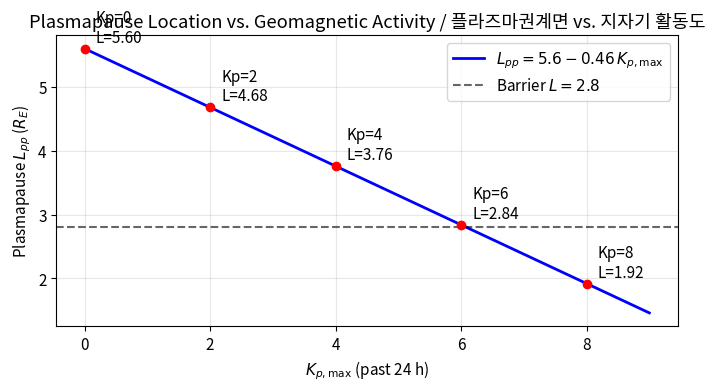
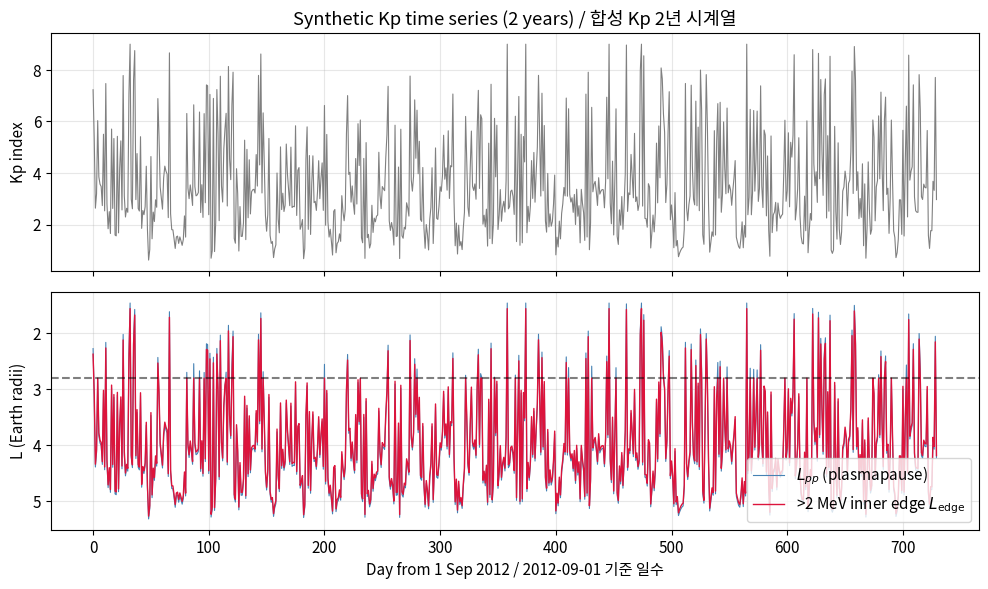
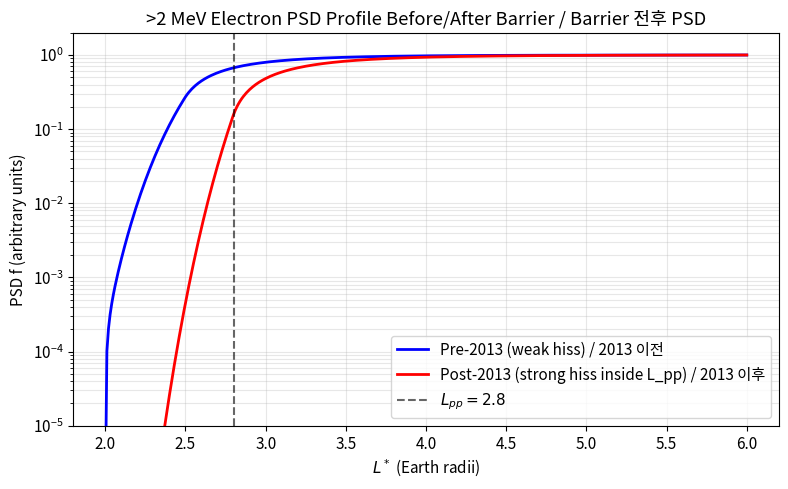
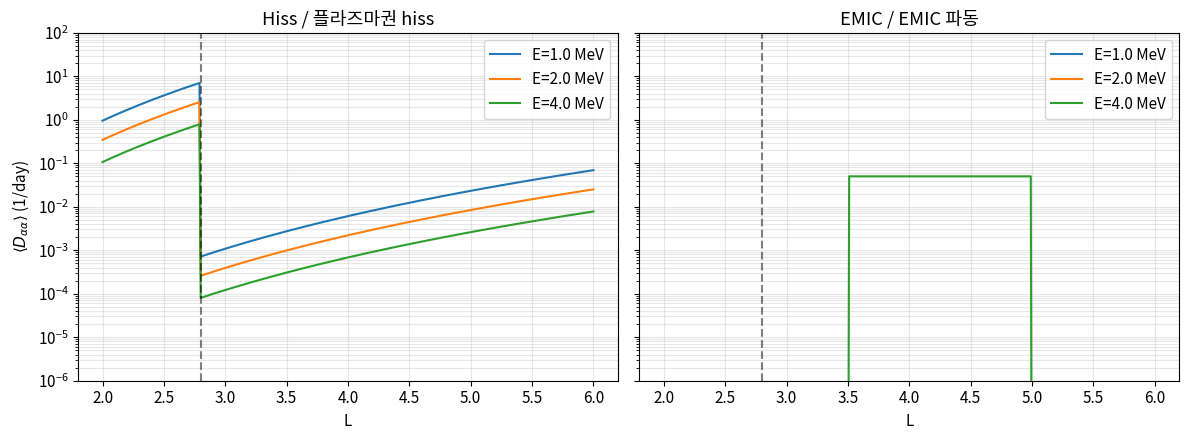

Reproduce these figures in Python, in order.
"""Setup and shared physical constants.

All wave-particle and diffusion calculations below assume a dipole field model.
"""

import numpy as np
import matplotlib.pyplot as plt

# Physical constants (SI).
C = 2.998e8                # Speed of light, m/s.
ME = 9.109e-31             # Electron rest mass, kg.
QE = 1.602e-19             # Elementary charge, C.
MEC2_MEV = 0.511           # Electron rest energy, MeV.
B0_EARTH_NT = 31000.0      # Surface equatorial dipole field, nT.
RE_KM = 6371.0             # Earth radius, km.

rng = np.random.default_rng(42)
plt.rcParams.update({"figure.dpi": 110, "font.size": 11})
print("Setup complete: constants loaded.")

def plasmapause_L(kp_max: np.ndarray) -> np.ndarray:
    """Return plasmapause location L_pp from Carpenter & Anderson (1992).

    Args:
        kp_max: Past 24-hour maximum Kp index. Scalar or numpy array.

    Returns:
        Plasmapause radial distance in Earth radii (Re).
    """
    return 5.6 - 0.46 * np.asarray(kp_max, dtype=float)


# Evaluate over a Kp grid spanning quiet to extreme storm conditions.
kp_grid = np.linspace(0, 9, 100)
lpp_grid = plasmapause_L(kp_grid)

# Highlight key activity levels.
kp_examples = np.array([0, 2, 4, 6, 8])
lpp_examples = plasmapause_L(kp_examples)

fig, ax = plt.subplots(figsize=(7, 4))
ax.plot(kp_grid, lpp_grid, "b-", lw=2, label=r"$L_{pp} = 5.6 - 0.46\,K_{p,\max}$")
ax.scatter(kp_examples, lpp_examples, c="red", zorder=5)
for k, l in zip(kp_examples, lpp_examples):
    ax.annotate(f"Kp={k}\nL={l:.2f}", (k, l), textcoords="offset points", xytext=(8, 5))
ax.axhline(2.8, color="k", ls="--", alpha=0.6, label=r"Barrier $L=2.8$")
ax.set_xlabel(r"$K_{p,\max}$ (past 24 h)")
ax.set_ylabel(r"Plasmapause $L_{pp}$ ($R_E$)")
ax.set_title("Plasmapause Location vs. Geomagnetic Activity / 플라즈마권계면 vs. 지자기 활동도")
ax.legend()
ax.grid(True, alpha=0.3)
plt.tight_layout()
plt.show()

print(f"Quiet (Kp=2): L_pp = {plasmapause_L(2):.2f}")
print(f"Storm (Kp=6): L_pp = {plasmapause_L(6):.2f}  (matches barrier at L=2.84)")
print(f"Extreme (Kp=8): L_pp = {plasmapause_L(8):.2f}")

def synthesize_kp(n_days: int, seed: int = 7) -> np.ndarray:
    """Generate a synthetic Kp time-series with storm-quiet patterns.

    Args:
        n_days: Number of days to simulate.
        seed: RNG seed for reproducibility.

    Returns:
        Array of daily-max Kp values with realistic skewness.
    """
    rs = np.random.default_rng(seed)
    base = 1.5 + 1.0 * np.sin(2 * np.pi * np.arange(n_days) / 27.0)  # 27-day recurrence.
    noise = rs.gamma(shape=2.0, scale=1.2, size=n_days)
    storms = rs.choice([0, 0, 0, 1], size=n_days)
    storm_amp = rs.uniform(2.0, 5.0, size=n_days) * storms
    kp = np.clip(base + 0.5 * noise + storm_amp, 0.0, 9.0)
    return kp


def barrier_inner_edge(lpp: np.ndarray, persistent_floor: float = 2.8) -> np.ndarray:
    """Model >2 MeV electron inner edge using minimum-attained L_pp.

    The barrier follows L_pp downward only briefly during severe compressions;
    otherwise it stays at the persistent floor near 2.8 R_E.

    Args:
        lpp: Time-series of plasmapause location.
        persistent_floor: Long-term innermost barrier location, R_E.

    Returns:
        Time-series of >2 MeV electron inner edge L_edge.
    """
    edge = np.maximum(persistent_floor, lpp - 0.05)
    # Allow brief inward incursions when L_pp drops well below the floor.
    extreme = lpp < (persistent_floor - 0.3)
    edge = np.where(extreme, lpp + 0.1, edge)
    return edge


n_days = 730
kp_series = synthesize_kp(n_days)
lpp_series = plasmapause_L(kp_series)
edge_series = barrier_inner_edge(lpp_series)

fig, axes = plt.subplots(2, 1, figsize=(10, 6), sharex=True)
t = np.arange(n_days)
axes[0].plot(t, kp_series, color="gray", lw=0.8)
axes[0].set_ylabel("Kp index")
axes[0].set_title("Synthetic Kp time series (2 years) / 합성 Kp 2년 시계열")
axes[0].grid(True, alpha=0.3)

axes[1].plot(t, lpp_series, color="steelblue", lw=0.8, label=r"$L_{pp}$ (plasmapause)")
axes[1].plot(t, edge_series, color="crimson", lw=1.0, label=r">2 MeV inner edge $L_{\rm edge}$")
axes[1].axhline(2.8, color="k", ls="--", alpha=0.5)
axes[1].set_xlabel("Day from 1 Sep 2012 / 2012-09-01 기준 일수")
axes[1].set_ylabel(r"L (Earth radii)")
axes[1].invert_yaxis()
axes[1].legend(loc="lower right")
axes[1].grid(True, alpha=0.3)
plt.tight_layout()
plt.show()

frac_at_floor = np.mean(np.isclose(edge_series, 2.8, atol=0.05))
print(f"Fraction of time edge sits at L≈2.8: {frac_at_floor:.1%}")
print(f"Min L_pp reached: {lpp_series.min():.2f}")
print(f"Min edge reached: {edge_series.min():.2f}")

def solve_radial_diffusion(
    l_grid: np.ndarray,
    d_ll: np.ndarray,
    inv_tau_loss: np.ndarray,
    f_outer: float = 1.0,
    f_inner: float = 0.0,
) -> np.ndarray:
    """Steady-state 1D radial diffusion with sink term.

    Solves L*^2 d/dL*( D_LL / L*^2 df/dL* ) - f / tau_loss = 0 by tridiagonal
    finite differencing on a uniform L grid.

    Args:
        l_grid: Uniform L* grid (R_E).
        d_ll: Diffusion coefficient at each grid node, day^-1.
        inv_tau_loss: Inverse loss timescale at each node, day^-1.
        f_outer: Dirichlet boundary condition at l_grid[-1].
        f_inner: Dirichlet boundary condition at l_grid[0].

    Returns:
        Array of f(L*) values on the grid.
    """
    n = l_grid.size
    h = l_grid[1] - l_grid[0]
    a = np.zeros(n)
    b = np.zeros(n)
    c = np.zeros(n)
    d = np.zeros(n)

    for i in range(1, n - 1):
        l = l_grid[i]
        # Effective coefficient k(L) = D_LL / L^2; equation in terms of (df/dL).
        k_minus = 0.5 * (d_ll[i] + d_ll[i - 1]) / (0.5 * (l_grid[i] + l_grid[i - 1])) ** 2
        k_plus = 0.5 * (d_ll[i] + d_ll[i + 1]) / (0.5 * (l_grid[i] + l_grid[i + 1])) ** 2
        coeff = l ** 2 / h ** 2
        a[i] = coeff * k_minus
        c[i] = coeff * k_plus
        b[i] = -(a[i] + c[i]) - inv_tau_loss[i]
        d[i] = 0.0
    # Dirichlet boundaries.
    b[0] = 1.0
    d[0] = f_inner
    b[-1] = 1.0
    d[-1] = f_outer

    # Thomas algorithm for tridiagonal system.
    cp = np.zeros(n)
    dp = np.zeros(n)
    cp[0] = c[0] / b[0]
    dp[0] = d[0] / b[0]
    for i in range(1, n):
        m = b[i] - a[i] * cp[i - 1]
        cp[i] = c[i] / m if i < n - 1 else 0.0
        dp[i] = (d[i] - a[i] * dp[i - 1]) / m
    f = np.zeros(n)
    f[-1] = dp[-1]
    for i in range(n - 2, -1, -1):
        f[i] = dp[i] - cp[i] * f[i + 1]
    return f


# L grid and diffusion coefficient (Brautigam & Albert 2000 form, Kp ~ 4).
l_grid = np.linspace(2.0, 6.0, 401)
kp_assumed = 4.0
d_ll = 10.0 ** (0.506 * kp_assumed - 9.325) * l_grid ** 10  # 1/day.

# Pre-barrier scenario: weak hiss (assume hiss only above L=4 ineffective).
tau_loss_pre = np.full_like(l_grid, np.inf)
tau_loss_pre[l_grid < 2.5] = 30.0  # Slow atmospheric loss only.

# Post-barrier scenario: strong hiss inside plasmapause (L_pp = 2.8).
L_PP = 2.8
tau_loss_post = np.where(l_grid < L_PP, 3.0, np.inf)  # 3-day hiss lifetime.

f_pre = solve_radial_diffusion(l_grid, d_ll, 1.0 / tau_loss_pre, f_outer=1.0, f_inner=0.0)
f_post = solve_radial_diffusion(l_grid, d_ll, 1.0 / tau_loss_post, f_outer=1.0, f_inner=0.0)

fig, ax = plt.subplots(figsize=(8, 5))
ax.semilogy(l_grid, np.clip(f_pre, 1e-6, None), "b-", lw=2, label="Pre-2013 (weak hiss) / 2013 이전")
ax.semilogy(l_grid, np.clip(f_post, 1e-6, None), "r-", lw=2, label="Post-2013 (strong hiss inside L_pp) / 2013 이후")
ax.axvline(L_PP, color="k", ls="--", alpha=0.6, label=f"$L_{{pp}}={L_PP}$")
ax.set_xlabel("$L^*$ (Earth radii)")
ax.set_ylabel("PSD f (arbitrary units)")
ax.set_title(">2 MeV Electron PSD Profile Before/After Barrier / Barrier 전후 PSD")
ax.set_ylim(1e-5, 2.0)
ax.legend()
ax.grid(True, which="both", alpha=0.3)
plt.tight_layout()
plt.show()

# Diagnostic: integrated PSD inside L_pp using np.trapezoid.
mask_inside = l_grid < L_PP
psd_inside_pre = np.trapezoid(f_pre[mask_inside], l_grid[mask_inside])
psd_inside_post = np.trapezoid(f_post[mask_inside], l_grid[mask_inside])
print(f"Integrated PSD inside L_pp (pre-2013):  {psd_inside_pre:.4e}")
print(f"Integrated PSD inside L_pp (post-2013): {psd_inside_post:.4e}")
print(f"Ratio (loss factor): {psd_inside_pre / max(psd_inside_post, 1e-20):.2e}")

def hiss_d_alpha(l: np.ndarray, energy_mev: float, l_pp: float = 2.8) -> np.ndarray:
    """Approximate bounce-averaged D_alpha_alpha for plasmaspheric hiss.

    Uses a B_w^2 / (gamma^2 * B0^2) scaling truncated outside the plasmasphere.

    Args:
        l: Array of L-shell values.
        energy_mev: Electron kinetic energy in MeV.
        l_pp: Plasmapause location, R_E.

    Returns:
        D_alpha_alpha in 1/day units.
    """
    bw_pt = 50.0
    b0_nt = B0_EARTH_NT / l ** 3
    gamma = 1.0 + energy_mev / MEC2_MEV
    norm = (bw_pt / 1000.0) ** 2 / (gamma ** 2 * b0_nt ** 2)
    base = norm * 5e10  # Empirical normalization to give ~1/3 day at L=2.8, 2 MeV.
    return np.where(l < l_pp, base, base * 1e-4)


def emic_d_alpha(l: np.ndarray, energy_mev: float) -> np.ndarray:
    """Approximate bounce-averaged D_alpha_alpha for EMIC waves.

    Strong for relativistic electrons (>2 MeV), confined to a duskside plume
    band 3.5 < L < 5; episodic occurrence factor 0.1.

    Args:
        l: Array of L-shell values.
        energy_mev: Electron kinetic energy in MeV.

    Returns:
        D_alpha_alpha in 1/day units (occurrence-averaged).
    """
    occurrence = 0.1
    threshold = 2.0
    energy_factor = max(0.0, energy_mev - threshold) / threshold
    in_band = (l > 3.5) & (l < 5.0)
    return np.where(in_band, occurrence * energy_factor * 0.5, 0.0)


l_grid_w = np.linspace(2.0, 6.0, 401)
energies = [1.0, 2.0, 4.0]
fig, axes = plt.subplots(1, 2, figsize=(12, 4.5), sharey=True)
for energy in energies:
    axes[0].semilogy(l_grid_w, hiss_d_alpha(l_grid_w, energy) + 1e-12,
                     label=f"E={energy} MeV")
    axes[1].semilogy(l_grid_w, emic_d_alpha(l_grid_w, energy) + 1e-12,
                     label=f"E={energy} MeV")
for ax, ttl in zip(axes, ["Hiss / 플라즈마권 hiss", "EMIC / EMIC 파동"]):
    ax.axvline(2.8, color="k", ls="--", alpha=0.5)
    ax.set_xlabel("L")
    ax.set_title(ttl)
    ax.legend()
    ax.grid(True, which="both", alpha=0.3)
axes[0].set_ylabel(r"$\langle D_{\alpha\alpha}\rangle$ (1/day)")
axes[0].set_ylim(1e-6, 1e2)
plt.tight_layout()
plt.show()

# Compute lifetimes at L=2.8.
print("Electron lifetime at L=2.8 (hiss-dominated):")
for e in [1, 2, 3, 5]:
    d = hiss_d_alpha(np.array([2.78]), e)[0]
    tau = 1.0 / max(d, 1e-12)
    print(f"  E={e} MeV: tau = {tau:.2f} day")
print("\nEMIC contribution at L=2.8: zero (outside band).")
